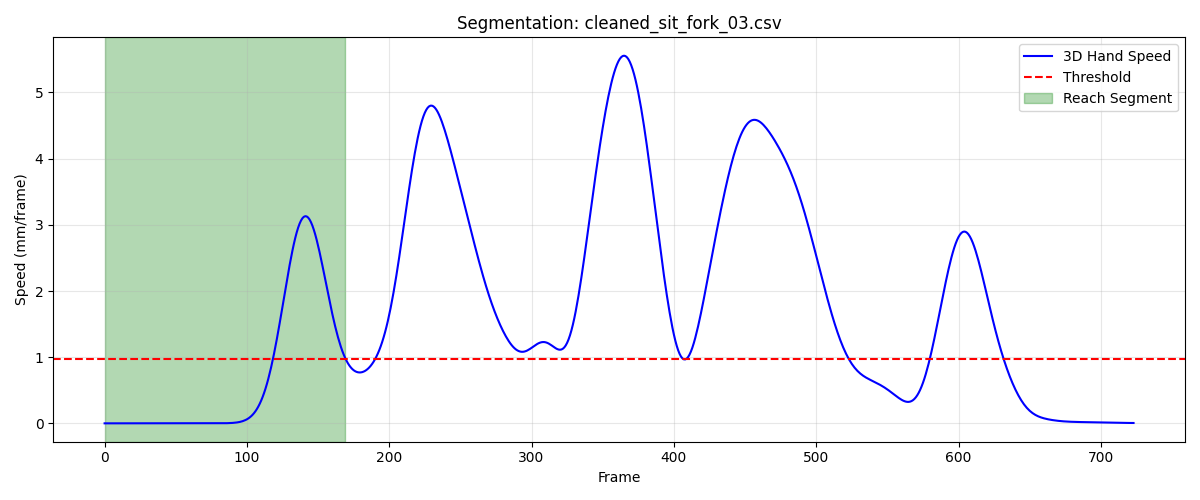

Values plotted in this chart, from the file beside it:
frame, sub_frame, shoulderr_x, shoulderr_y, shoulderr_z, humr1_x, humr1_y, humr1_z, humr2_x, humr2_y, humr2_z, humr3_x, humr3_y, humr3_z, humr4_x, humr4_y, humr4_z, humr5_x, humr5_y, humr5_z, humr6_x, humr6_y, humr6_z, humr7_x
1, 0, 235.6, -750.7, 360.6, 277.7, -638.5, 227.8, 289.3, -593.8, 171.6, 289.8, -679.5, 198.3, 226.1, -599.1, 224, 298.9, -651.1, 146.9, 247.5, -570.9, 179.5, 238.8
2, 0, 235.6, -750.7, 360.5, 277.7, -638.5, 227.7, 289.3, -593.8, 171.6, 289.8, -679.5, 198.3, 226.1, -599.1, 223.9, 298.9, -651.1, 146.9, 247.5, -570.9, 179.5, 238.9
3, 0, 235.6, -750.7, 360.5, 277.6, -638.5, 227.7, 289.2, -593.8, 171.5, 289.8, -679.6, 198.3, 226.1, -599.1, 223.9, 298.9, -651.1, 146.9, 247.5, -570.9, 179.5, 238.4
4, 0, 235.6, -750.7, 360.5, 277.6, -638.5, 227.7, 289.2, -593.8, 171.5, 289.8, -679.6, 198.2, 226.1, -599.1, 223.9, 298.8, -651.1, 146.9, 247.5, -570.9, 179.5, 239.8
5, 0, 235.6, -750.7, 360.5, 277.6, -638.5, 227.7, 289.2, -593.8, 171.5, 289.8, -679.6, 198.2, 226.1, -599.1, 223.9, 298.8, -651.1, 146.9, 247.5, -570.9, 179.5, 243.8
6, 0, 235.5, -750.7, 360.5, 277.6, -638.5, 227.7, 289.2, -593.8, 171.5, 289.8, -679.6, 198.2, 226.1, -599.1, 223.9, 298.8, -651.1, 146.8, 247.5, -570.9, 179.4, 239.8
7, 0, 235.5, -750.7, 360.4, 277.6, -638.5, 227.6, 289.2, -593.8, 171.5, 289.7, -679.6, 198.2, 226, -599.1, 223.9, 298.8, -651.1, 146.8, 247.5, -570.9, 179.4, 238.4
8, 0, 235.5, -750.7, 360.4, 277.6, -638.5, 227.6, 289.2, -593.8, 171.5, 289.7, -679.6, 198.2, 226, -599.1, 223.9, 298.8, -651.1, 146.8, 247.5, -570.9, 179.4, 238.8
9, 0, 235.5, -750.8, 360.4, 277.6, -638.6, 227.6, 289.2, -593.8, 171.5, 289.7, -679.6, 198.2, 226, -599.1, 223.9, 298.8, -651.1, 146.8, 247.5, -570.9, 179.4, 238.8
10, 0, 235.5, -750.8, 360.4, 277.6, -638.6, 227.6, 289.2, -593.8, 171.5, 289.7, -679.6, 198.1, 226, -599.1, 223.9, 298.7, -651.1, 146.8, 247.5, -570.9, 179.4, 238.8
11, 0, 235.5, -750.8, 360.4, 277.6, -638.6, 227.6, 289.2, -593.8, 171.5, 289.7, -679.6, 198.1, 226, -599.1, 223.9, 298.7, -651.1, 146.8, 247.4, -570.9, 179.4, 238.7
12, 0, 235.5, -750.8, 360.4, 277.6, -638.6, 227.6, 289.2, -593.8, 171.4, 289.7, -679.6, 198.1, 226, -599.1, 223.9, 298.7, -651.1, 146.8, 247.4, -570.9, 179.4, 238.7
13, 0, 235.5, -750.8, 360.4, 277.6, -638.6, 227.6, 289.2, -593.8, 171.4, 289.7, -679.6, 198.1, 226, -599.1, 223.9, 298.7, -651.1, 146.8, 247.4, -570.9, 179.4, 238.7
14, 0, 235.5, -750.8, 360.4, 277.6, -638.6, 227.6, 289.2, -593.8, 171.4, 289.7, -679.6, 198.1, 226, -599.1, 223.8, 298.7, -651.1, 146.7, 247.4, -570.9, 179.4, 238.7
15, 0, 235.5, -750.7, 360.4, 277.6, -638.6, 227.6, 289.2, -593.8, 171.4, 289.7, -679.6, 198.1, 226, -599.1, 223.8, 298.7, -651.1, 146.7, 247.4, -570.9, 179.4, 238.7
16, 0, 235.5, -750.7, 360.4, 277.6, -638.6, 227.6, 289.2, -593.8, 171.4, 289.7, -679.6, 198.1, 226, -599.1, 223.8, 298.7, -651.1, 146.7, 247.4, -570.9, 179.4, 238.7
17, 0, 235.5, -750.7, 360.4, 277.6, -638.5, 227.6, 289.2, -593.8, 171.4, 289.7, -679.6, 198.1, 226, -599.1, 223.8, 298.7, -651.1, 146.7, 247.4, -570.9, 179.4, 238.7
18, 0, 235.5, -750.7, 360.4, 277.6, -638.5, 227.6, 289.2, -593.8, 171.4, 289.7, -679.6, 198.1, 226, -599.1, 223.8, 298.7, -651.1, 146.7, 247.4, -570.9, 179.4, 238.8
19, 0, 235.5, -750.7, 360.4, 277.6, -638.5, 227.6, 289.2, -593.8, 171.4, 289.7, -679.6, 198.1, 226, -599.1, 223.8, 298.7, -651.1, 146.8, 247.5, -570.9, 179.4, 238.9
20, 0, 235.5, -750.7, 360.4, 277.6, -638.5, 227.6, 289.2, -593.8, 171.5, 289.7, -679.6, 198.1, 226, -599.1, 223.8, 298.8, -651.1, 146.8, 247.5, -570.8, 179.4, 238.4
21, 0, 235.6, -750.7, 360.4, 277.6, -638.5, 227.6, 289.2, -593.7, 171.5, 289.8, -679.5, 198.2, 226.1, -599.1, 223.8, 298.8, -651.1, 146.8, 247.5, -570.8, 179.4, 239.7
22, 0, 235.6, -750.7, 360.4, 277.6, -638.5, 227.6, 289.2, -593.7, 171.5, 289.8, -679.5, 198.2, 226.1, -599.1, 223.8, 298.8, -651, 146.8, 247.5, -570.8, 179.4, 243.2
23, 0, 235.6, -750.7, 360.4, 277.6, -638.5, 227.6, 289.2, -593.7, 171.5, 289.8, -679.5, 198.2, 226.1, -599.1, 223.9, 298.8, -651, 146.8, 247.5, -570.8, 179.4, 239.7
24, 0, 235.6, -750.7, 360.4, 277.6, -638.5, 227.6, 289.3, -593.7, 171.5, 289.8, -679.5, 198.2, 226.1, -599.1, 223.9, 298.8, -651, 146.8, 247.5, -570.8, 179.4, 238.4
25, 0, 235.6, -750.7, 360.4, 277.7, -638.5, 227.6, 289.3, -593.7, 171.5, 289.8, -679.5, 198.2, 226.1, -599, 223.9, 298.8, -651, 146.8, 247.5, -570.8, 179.4, 238.9
26, 0, 235.6, -750.6, 360.5, 277.7, -638.5, 227.7, 289.3, -593.7, 171.5, 289.9, -679.5, 198.2, 226.1, -599, 223.9, 298.9, -651, 146.8, 247.5, -570.8, 179.4, 238.9
27, 0, 235.6, -750.6, 360.5, 277.7, -638.5, 227.7, 289.3, -593.7, 171.5, 289.9, -679.5, 198.2, 226.1, -599, 223.9, 298.9, -651, 146.8, 247.6, -570.8, 179.4, 238.6
28, 0, 235.6, -750.6, 360.5, 277.7, -638.4, 227.7, 289.3, -593.7, 171.5, 289.9, -679.5, 198.2, 226.1, -599, 223.9, 298.9, -651.0, 146.9, 247.6, -570.8, 179.4, 239.5
29, 0, 235.6, -750.6, 360.5, 277.7, -638.4, 227.7, 289.3, -593.7, 171.5, 289.9, -679.5, 198.3, 226.1, -599, 223.9, 298.9, -651, 146.9, 247.6, -570.8, 179.4, 244
30, 0, 235.6, -750.6, 360.5, 277.7, -638.4, 227.7, 289.3, -593.7, 171.6, 289.9, -679.5, 198.3, 226.2, -599, 223.9, 298.9, -651, 146.9, 247.6, -570.8, 179.4, 244.9
31, 0, 235.7, -750.6, 360.5, 277.7, -638.4, 227.7, 289.3, -593.7, 171.6, 289.9, -679.4, 198.3, 226.2, -599, 223.9, 298.9, -651, 146.9, 247.6, -570.8, 179.5, 244.5
32, 0, 235.7, -750.6, 360.5, 277.7, -638.4, 227.7, 289.4, -593.6, 171.6, 289.9, -679.4, 198.3, 226.2, -599, 223.9, 298.9, -651, 146.9, 247.6, -570.8, 179.5, 244.6
33, 0, 235.7, -750.6, 360.5, 277.7, -638.4, 227.7, 289.4, -593.6, 171.6, 289.9, -679.4, 198.3, 226.2, -599, 223.9, 298.9, -651, 146.9, 247.6, -570.8, 179.5, 244.7
34, 0, 235.7, -750.6, 360.5, 277.7, -638.4, 227.7, 289.4, -593.6, 171.6, 289.9, -679.4, 198.3, 226.2, -599, 223.9, 298.9, -651, 146.9, 247.6, -570.7, 179.5, 244.7
35, 0, 235.7, -750.5, 360.5, 277.7, -638.4, 227.7, 289.4, -593.6, 171.6, 289.9, -679.4, 198.3, 226.2, -599, 223.9, 298.9, -651, 146.9, 247.6, -570.7, 179.5, 244.7
36, 0, 235.7, -750.5, 360.6, 277.7, -638.4, 227.7, 289.4, -593.6, 171.6, 289.9, -679.4, 198.3, 226.2, -599, 223.9, 299, -651, 146.9, 247.6, -570.7, 179.5, 244.7
37, 0, 235.6, -750.5, 360.6, 277.7, -638.4, 227.7, 289.4, -593.6, 171.6, 289.9, -679.4, 198.3, 226.2, -599, 223.9, 298.9, -651, 146.9, 247.6, -570.7, 179.5, 245.1
38, 0, 235.6, -750.5, 360.6, 277.7, -638.4, 227.8, 289.4, -593.6, 171.6, 289.9, -679.4, 198.3, 226.2, -599, 223.9, 298.9, -651, 146.9, 247.6, -570.7, 179.5, 244.2
39, 0, 235.6, -750.5, 360.6, 277.7, -638.4, 227.8, 289.4, -593.6, 171.6, 289.9, -679.4, 198.3, 226.2, -599, 223.9, 298.9, -651, 146.9, 247.6, -570.7, 179.5, 239.6
40, 0, 235.6, -750.5, 360.6, 277.7, -638.4, 227.8, 289.4, -593.6, 171.6, 289.9, -679.4, 198.3, 226.2, -598.9, 223.9, 298.9, -651, 146.9, 247.6, -570.7, 179.5, 238.6
41, 0, 235.6, -750.5, 360.6, 277.7, -638.4, 227.8, 289.3, -593.6, 171.6, 289.9, -679.4, 198.3, 226.2, -598.9, 223.9, 298.9, -651, 146.9, 247.6, -570.7, 179.5, 239
42, 0, 235.6, -750.5, 360.6, 277.7, -638.4, 227.8, 289.3, -593.6, 171.6, 289.9, -679.4, 198.3, 226.1, -598.9, 223.9, 298.9, -651, 146.9, 247.6, -570.7, 179.5, 239
43, 0, 235.6, -750.5, 360.6, 277.7, -638.4, 227.8, 289.3, -593.6, 171.6, 289.9, -679.4, 198.3, 226.1, -598.9, 223.9, 298.9, -651, 146.9, 247.6, -570.7, 179.5, 238.9
44, 0, 235.6, -750.5, 360.6, 277.7, -638.4, 227.7, 289.3, -593.6, 171.6, 289.9, -679.4, 198.3, 226.1, -598.9, 223.9, 298.9, -651, 146.9, 247.6, -570.7, 179.5, 239
45, 0, 235.6, -750.5, 360.5, 277.7, -638.4, 227.7, 289.3, -593.6, 171.6, 289.9, -679.4, 198.3, 226.1, -598.9, 223.9, 298.9, -651, 146.9, 247.6, -570.7, 179.5, 239
46, 0, 235.5, -750.5, 360.5, 277.7, -638.4, 227.7, 289.3, -593.6, 171.6, 289.8, -679.4, 198.3, 226.1, -598.9, 223.9, 298.9, -651, 146.9, 247.5, -570.7, 179.5, 238.9
47, 0, 235.5, -750.5, 360.5, 277.7, -638.4, 227.7, 289.3, -593.6, 171.6, 289.8, -679.4, 198.3, 226.1, -598.9, 223.9, 298.9, -651, 146.9, 247.5, -570.7, 179.5, 238.9
48, 0, 235.5, -750.5, 360.5, 277.6, -638.4, 227.7, 289.3, -593.6, 171.6, 289.8, -679.4, 198.3, 226.1, -598.9, 223.9, 298.9, -651, 146.9, 247.5, -570.7, 179.5, 238.9
49, 0, 235.5, -750.5, 360.5, 277.6, -638.4, 227.7, 289.3, -593.6, 171.6, 289.8, -679.4, 198.3, 226.1, -598.9, 223.9, 298.8, -651, 146.9, 247.5, -570.7, 179.5, 238.9
50, 0, 235.5, -750.5, 360.5, 277.6, -638.4, 227.7, 289.3, -593.6, 171.6, 289.8, -679.4, 198.3, 226.1, -598.9, 223.9, 298.8, -651, 146.9, 247.5, -570.7, 179.5, 238.9
51, 0, 235.5, -750.5, 360.5, 277.6, -638.4, 227.7, 289.2, -593.6, 171.6, 289.8, -679.4, 198.3, 226.1, -598.9, 223.9, 298.8, -651, 146.9, 247.5, -570.7, 179.5, 238.9
52, 0, 235.5, -750.5, 360.5, 277.6, -638.4, 227.7, 289.2, -593.6, 171.6, 289.8, -679.4, 198.3, 226, -598.9, 223.9, 298.8, -651, 146.9, 247.5, -570.7, 179.5, 238.9
53, 0, 235.4, -750.5, 360.5, 277.6, -638.4, 227.7, 289.2, -593.7, 171.6, 289.8, -679.4, 198.3, 226, -599, 223.9, 298.8, -651, 146.9, 247.5, -570.7, 179.5, 238.9
54, 0, 235.4, -750.5, 360.5, 277.6, -638.4, 227.7, 289.2, -593.7, 171.6, 289.7, -679.4, 198.3, 226, -599, 223.9, 298.8, -651, 146.9, 247.5, -570.7, 179.5, 238.9
55, 0, 235.4, -750.5, 360.5, 277.6, -638.4, 227.7, 289.2, -593.7, 171.6, 289.7, -679.4, 198.3, 226, -598.9, 223.9, 298.8, -651, 146.9, 247.5, -570.8, 179.5, 238.9
56, 0, 235.4, -750.5, 360.5, 277.6, -638.4, 227.7, 289.2, -593.7, 171.6, 289.7, -679.4, 198.3, 226, -598.9, 223.9, 298.8, -651, 146.9, 247.5, -570.7, 179.5, 238.9
57, 0, 235.4, -750.5, 360.6, 277.6, -638.4, 227.7, 289.2, -593.7, 171.6, 289.7, -679.4, 198.3, 226, -598.9, 223.9, 298.8, -651, 146.9, 247.4, -570.7, 179.5, 238.8
58, 0, 235.4, -750.5, 360.6, 277.5, -638.4, 227.8, 289.2, -593.6, 171.6, 289.7, -679.4, 198.3, 226, -598.9, 223.9, 298.7, -651, 147, 247.4, -570.7, 179.5, 238.9
59, 0, 235.3, -750.5, 360.6, 277.5, -638.4, 227.8, 289.2, -593.6, 171.6, 289.7, -679.4, 198.4, 226, -598.9, 223.9, 298.7, -651, 147, 247.4, -570.7, 179.5, 238.9
60, 0, 235.3, -750.5, 360.6, 277.5, -638.4, 227.8, 289.2, -593.6, 171.6, 289.7, -679.4, 198.4, 226, -598.9, 224, 298.7, -651, 147, 247.4, -570.7, 179.5, 238.8
... 110 more rows
